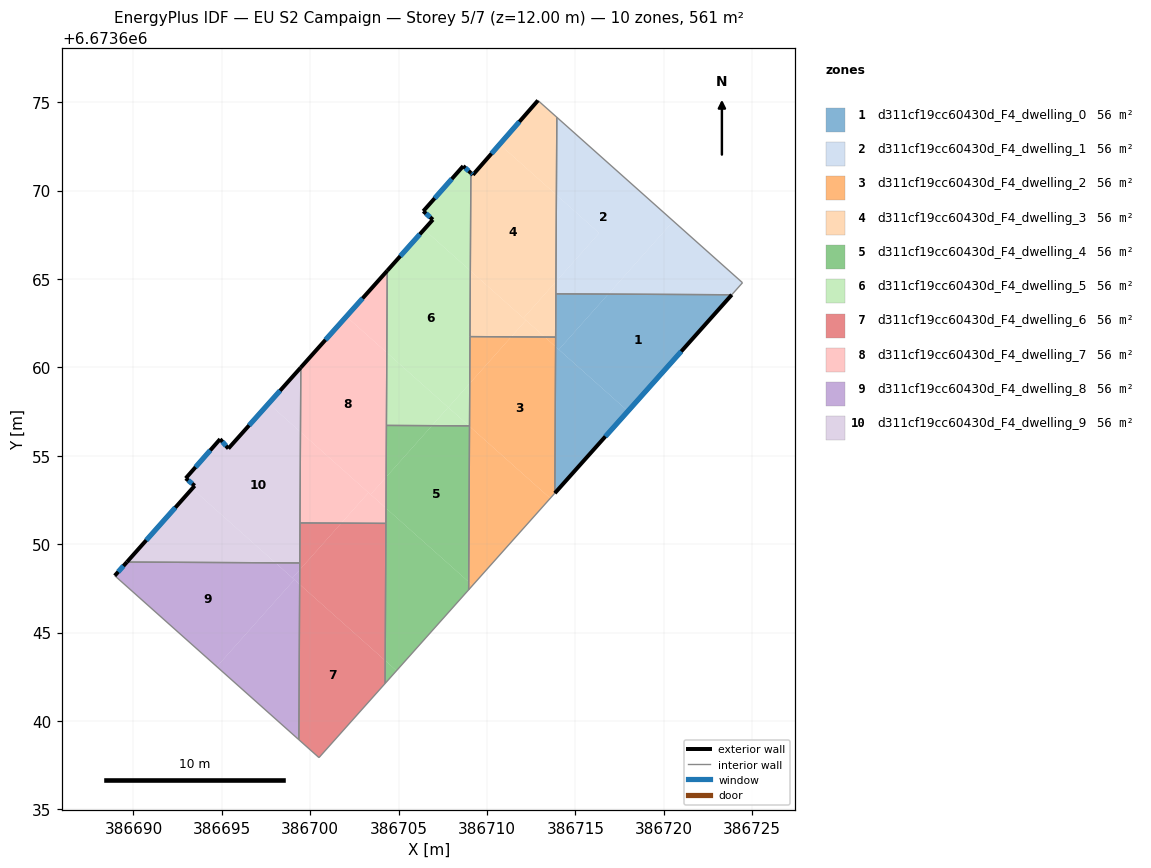
=== STOREY PLAN SPEC (per zone: floor XY polygon, exterior-wall plan segments, windows/doors) ===
zone 1: d311cf19cc60430d_F4_dwelling_0  (56.1 m²)
  floor: (386723.84, 6673664.11) (386717.97, 6673657.52) (386714.06, 6673661.01) (386716.86, 6673664.15)
  floor: (386717.97, 6673657.52) (386713.83, 6673652.89) (386713.88, 6673661.17)
  floor: (386716.86, 6673664.15) (386714.06, 6673661.01) (386713.88, 6673661.17) (386713.89, 6673664.16)
  exterior wall: (386713.83, 6673652.89) – (386723.84, 6673664.11)  [15.0 m]
    window: (386716.69, 6673656.09) – (386720.98, 6673660.90)  [8.3 m²]
  interior walls: 3
zone 2: d311cf19cc60430d_F4_dwelling_1  (56.1 m²)
  floor: (386720.54, 6673668.28) (386716.86, 6673664.15) (386713.89, 6673664.16) (386713.90, 6673664.85) (386716.34, 6673667.60) (386713.92, 6673669.76) (386713.95, 6673674.15)
  floor: (386716.34, 6673667.60) (386713.90, 6673664.85) (386713.92, 6673669.76)
  floor: (386724.45, 6673664.79) (386723.84, 6673664.11) (386716.86, 6673664.15) (386720.54, 6673668.28)
  interior walls: 4
zone 3: d311cf19cc60430d_F4_dwelling_2  (56.1 m²)
  floor: (386713.88, 6673661.17) (386713.83, 6673652.89) (386713.58, 6673652.60) (386709.01, 6673656.67) (386709.02, 6673659.09) (386711.37, 6673661.73) (386713.26, 6673661.72)
  floor: (386713.58, 6673652.60) (386709.18, 6673647.67) (386708.96, 6673647.87) (386709.01, 6673656.67)
  floor: (386713.88, 6673661.72) (386713.88, 6673661.17) (386713.26, 6673661.72)
  floor: (386709.18, 6673647.67) (386708.96, 6673647.42) (386708.96, 6673647.87)
  floor: (386711.37, 6673661.73) (386709.02, 6673659.09) (386709.03, 6673661.74)
  interior walls: 5
zone 4: d311cf19cc60430d_F4_dwelling_3  (56.1 m²)
  floor: (386713.92, 6673669.76) (386713.90, 6673664.85) (386712.06, 6673662.79) (386709.05, 6673665.47) (386709.08, 6673671.00) (386709.20, 6673670.89) (386710.71, 6673672.62)
  floor: (386713.95, 6673674.15) (386713.92, 6673669.76) (386710.71, 6673672.62) (386712.88, 6673675.10)
  floor: (386713.26, 6673661.72) (386711.37, 6673661.73) (386712.20, 6673662.66)
  floor: (386712.06, 6673662.79) (386712.20, 6673662.66) (386711.37, 6673661.73) (386709.03, 6673661.74) (386709.05, 6673665.47)
  floor: (386713.90, 6673664.85) (386713.88, 6673661.72) (386713.26, 6673661.72) (386712.06, 6673662.79)
  exterior wall: (386709.20, 6673670.89) – (386709.08, 6673671.00)  [0.2 m]
    window: (386709.17, 6673670.92) – (386709.12, 6673670.97)  [0.1 m²]
  exterior wall: (386712.88, 6673675.10) – (386709.20, 6673670.89)  [5.6 m]
    window: (386711.83, 6673673.90) – (386710.25, 6673672.09)  [3.1 m²]
  interior walls: 5
zone 5: d311cf19cc60430d_F4_dwelling_4  (56.1 m²)
  floor: (386708.96, 6673647.87) (386708.96, 6673647.42) (386704.88, 6673642.84) (386704.24, 6673643.42) (386704.28, 6673652.04)
  floor: (386706.88, 6673656.70) (386704.29, 6673653.80) (386704.31, 6673656.72)
  floor: (386704.88, 6673642.84) (386704.23, 6673642.12) (386704.24, 6673643.42)
  floor: (386708.98, 6673656.69) (386709.01, 6673656.67) (386708.96, 6673647.87) (386704.28, 6673652.04) (386704.29, 6673653.80) (386706.88, 6673656.70)
  interior walls: 5
zone 6: d311cf19cc60430d_F4_dwelling_5  (56.1 m²)
  floor: (386708.98, 6673656.69) (386706.88, 6673656.70) (386707.80, 6673657.74)
  floor: (386709.05, 6673665.47) (386709.02, 6673659.09) (386707.81, 6673657.74) (386704.33, 6673660.84) (386704.35, 6673665.47) (386706.44, 6673667.80)
  floor: (386709.02, 6673659.09) (386709.01, 6673656.69) (386708.98, 6673656.69) (386707.81, 6673657.74)
  floor: (386709.08, 6673671.00) (386709.05, 6673665.47) (386706.44, 6673667.80) (386706.93, 6673668.36) (386706.39, 6673668.84) (386708.65, 6673671.39)
  floor: (386707.80, 6673657.74) (386706.88, 6673656.70) (386704.31, 6673656.72) (386704.33, 6673660.84)
  exterior wall: (386706.93, 6673668.36) – (386704.35, 6673665.47)  [3.9 m]
    window: (386706.20, 6673667.53) – (386705.09, 6673666.29)  [2.1 m²]
  exterior wall: (386706.39, 6673668.84) – (386706.93, 6673668.36)  [0.7 m]
    window: (386706.55, 6673668.70) – (386706.78, 6673668.49)  [0.4 m²]
  exterior wall: (386708.65, 6673671.39) – (386706.39, 6673668.84)  [3.4 m]
    window: (386708.00, 6673670.66) – (386707.04, 6673669.57)  [1.9 m²]
  exterior wall: (386709.08, 6673671.00) – (386708.65, 6673671.39)  [0.6 m]
    window: (386708.96, 6673671.11) – (386708.77, 6673671.28)  [0.3 m²]
  interior walls: 4
zone 7: d311cf19cc60430d_F4_dwelling_6  (56.1 m²)
  floor: (386704.24, 6673643.42) (386704.23, 6673642.12) (386700.49, 6673637.93) (386699.35, 6673638.94) (386699.40, 6673647.73)
  floor: (386704.28, 6673651.18) (386704.24, 6673643.42) (386699.40, 6673647.73) (386699.40, 6673648.55) (386701.75, 6673651.19)
  floor: (386701.75, 6673651.19) (386699.40, 6673648.55) (386699.42, 6673651.20)
  interior walls: 6
zone 8: d311cf19cc60430d_F4_dwelling_7  (56.1 m²)
  floor: (386704.33, 6673660.84) (386704.29, 6673653.80) (386703.41, 6673652.81) (386699.44, 6673656.35) (386699.46, 6673660.00) (386702.04, 6673662.88)
  floor: (386703.29, 6673652.92) (386701.75, 6673651.19) (386699.42, 6673651.20) (386699.44, 6673656.35)
  floor: (386704.28, 6673652.04) (386704.28, 6673651.18) (386701.75, 6673651.19) (386703.29, 6673652.92)
  floor: (386704.29, 6673653.80) (386704.28, 6673652.04) (386703.41, 6673652.81)
  floor: (386704.35, 6673665.47) (386704.33, 6673660.84) (386702.04, 6673662.88)
  exterior wall: (386704.35, 6673665.47) – (386699.46, 6673660.00)  [7.3 m]
    window: (386702.96, 6673663.90) – (386700.86, 6673661.56)  [4.0 m²]
  interior walls: 4
zone 9: d311cf19cc60430d_F4_dwelling_8  (56.1 m²)
  floor: (386699.10, 6673647.99) (386694.72, 6673643.07) (386688.94, 6673648.22) (386689.63, 6673648.99) (386698.03, 6673648.95)
  floor: (386699.40, 6673647.73) (386699.35, 6673638.94) (386694.72, 6673643.07) (386699.10, 6673647.99)
  floor: (386699.41, 6673648.94) (386699.40, 6673648.55) (386698.99, 6673648.09) (386698.03, 6673648.95)
  floor: (386699.40, 6673648.55) (386699.40, 6673647.73) (386698.99, 6673648.09)
  exterior wall: (386689.63, 6673648.99) – (386688.94, 6673648.22)  [1.0 m]
    window: (386689.43, 6673648.77) – (386689.14, 6673648.44)  [0.6 m²]
  interior walls: 3
zone 10: d311cf19cc60430d_F4_dwelling_9  (56.1 m²)
  floor: (386699.44, 6673656.35) (386699.41, 6673648.94) (386698.03, 6673648.95) (386693.32, 6673653.14) (386693.46, 6673653.30) (386692.95, 6673653.73) (386694.90, 6673655.94) (386695.37, 6673655.41) (386697.64, 6673657.95)
  floor: (386698.03, 6673648.95) (386689.63, 6673648.99) (386693.32, 6673653.14)
  floor: (386699.46, 6673660.00) (386699.44, 6673656.35) (386697.64, 6673657.95)
  exterior wall: (386693.46, 6673653.30) – (386689.63, 6673648.99)  [5.8 m]
    window: (386692.37, 6673652.07) – (386690.72, 6673650.22)  [3.2 m²]
  exterior wall: (386692.95, 6673653.73) – (386693.46, 6673653.30)  [0.7 m]
    window: (386693.10, 6673653.61) – (386693.32, 6673653.42)  [0.4 m²]
  exterior wall: (386694.90, 6673655.94) – (386692.95, 6673653.73)  [3.0 m]
    window: (386694.34, 6673655.31) – (386693.51, 6673654.36)  [1.6 m²]
  exterior wall: (386695.37, 6673655.41) – (386694.90, 6673655.94)  [0.7 m]
    window: (386695.23, 6673655.56) – (386695.03, 6673655.79)  [0.4 m²]
  exterior wall: (386699.46, 6673660.00) – (386695.37, 6673655.41)  [6.1 m]
    window: (386698.29, 6673658.69) – (386696.54, 6673656.72)  [3.4 m²]
  interior walls: 3

=== DERIVED (storey summary) ===
Building: EU S2 Campaign
Storey: 5 of 7  (floor level z = 12.00 m)
Storey gross floor area: 561.0 m²
Zones on this storey: 10
  - d311cf19cc60430d_F4_dwelling_0: floor 56.1 m²; exterior wall 15.0 m (45.1 m²); 1 window(s) 8.3 m²; WWR 18.4%
  - d311cf19cc60430d_F4_dwelling_1: floor 56.1 m²
  - d311cf19cc60430d_F4_dwelling_2: floor 56.1 m²
  - d311cf19cc60430d_F4_dwelling_3: floor 56.1 m²; exterior wall 5.7 m (17.2 m²); 2 window(s) 3.2 m²; WWR 18.4%
  - d311cf19cc60430d_F4_dwelling_4: floor 56.1 m²
  - d311cf19cc60430d_F4_dwelling_5: floor 56.1 m²; exterior wall 8.6 m (25.8 m²); 4 window(s) 4.7 m²; WWR 18.4%
  - d311cf19cc60430d_F4_dwelling_6: floor 56.1 m²
  - d311cf19cc60430d_F4_dwelling_7: floor 56.1 m²; exterior wall 7.3 m (22.0 m²); 1 window(s) 4.0 m²; WWR 18.4%
  - d311cf19cc60430d_F4_dwelling_8: floor 56.1 m²; exterior wall 1.0 m (3.1 m²); 1 window(s) 0.6 m²; WWR 18.4%
  - d311cf19cc60430d_F4_dwelling_9: floor 56.1 m²; exterior wall 16.2 m (48.7 m²); 5 window(s) 8.9 m²; WWR 18.4%
Zone adjacency (shared interzone walls):
  - d311cf19cc60430d_F4_dwelling_0 ↔ d311cf19cc60430d_F4_dwelling_1
  - d311cf19cc60430d_F4_dwelling_0 ↔ d311cf19cc60430d_F4_dwelling_2
  - d311cf19cc60430d_F4_dwelling_0 ↔ d311cf19cc60430d_F4_dwelling_3
  - d311cf19cc60430d_F4_dwelling_1 ↔ d311cf19cc60430d_F4_dwelling_3
  - d311cf19cc60430d_F4_dwelling_2 ↔ d311cf19cc60430d_F4_dwelling_3
  - d311cf19cc60430d_F4_dwelling_2 ↔ d311cf19cc60430d_F4_dwelling_4
  - d311cf19cc60430d_F4_dwelling_2 ↔ d311cf19cc60430d_F4_dwelling_5
  - d311cf19cc60430d_F4_dwelling_3 ↔ d311cf19cc60430d_F4_dwelling_5
  - d311cf19cc60430d_F4_dwelling_4 ↔ d311cf19cc60430d_F4_dwelling_5
  - d311cf19cc60430d_F4_dwelling_4 ↔ d311cf19cc60430d_F4_dwelling_6
  - d311cf19cc60430d_F4_dwelling_4 ↔ d311cf19cc60430d_F4_dwelling_7
  - d311cf19cc60430d_F4_dwelling_5 ↔ d311cf19cc60430d_F4_dwelling_7
  - d311cf19cc60430d_F4_dwelling_6 ↔ d311cf19cc60430d_F4_dwelling_7
  - d311cf19cc60430d_F4_dwelling_6 ↔ d311cf19cc60430d_F4_dwelling_8
  - d311cf19cc60430d_F4_dwelling_6 ↔ d311cf19cc60430d_F4_dwelling_9
  - d311cf19cc60430d_F4_dwelling_7 ↔ d311cf19cc60430d_F4_dwelling_9
  - d311cf19cc60430d_F4_dwelling_8 ↔ d311cf19cc60430d_F4_dwelling_9